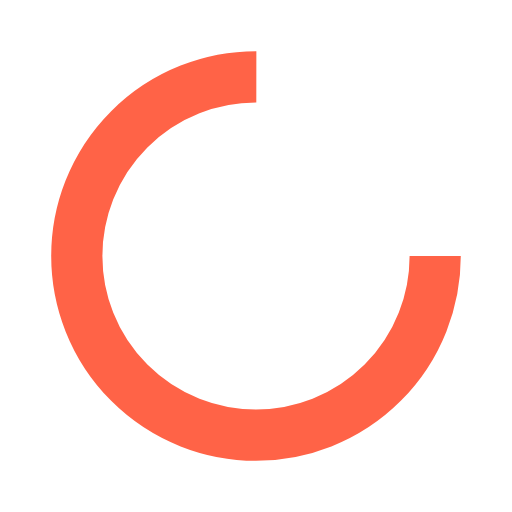
t = 0.00 s
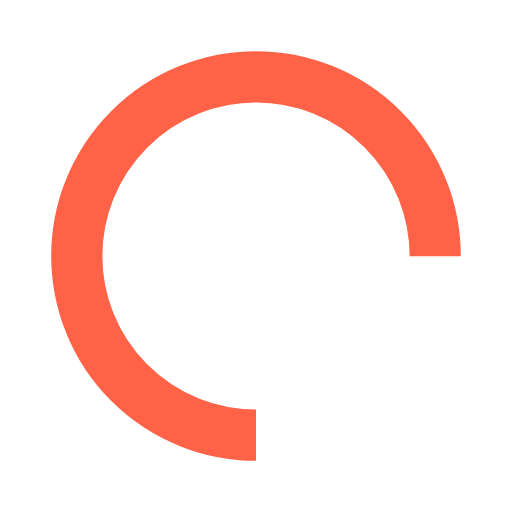
t = 0.25 s
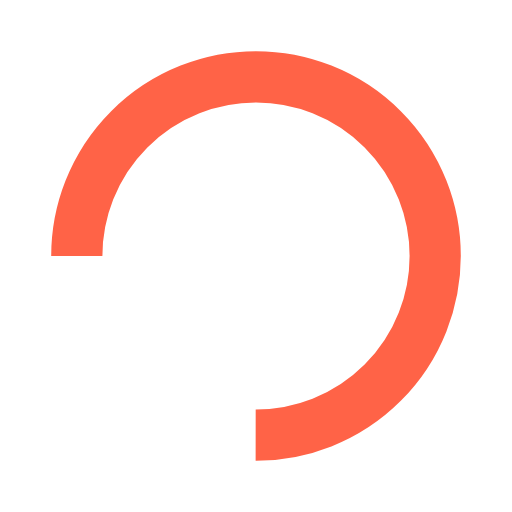
t = 0.50 s
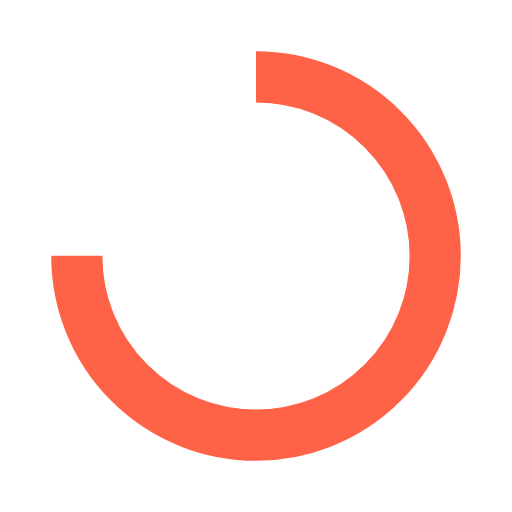
t = 0.75 s

The animated SVG that drew these frames (rendered in a browser with its animation timeline set to each time). Animation: 1 SMIL element (animateTransform=1); one cycle of 1.00 s, repeats indefinitely.

<?xml version="1.0" encoding="utf-8"?>
<svg xmlns="http://www.w3.org/2000/svg" xmlns:xlink="http://www.w3.org/1999/xlink" style="margin: auto; display: block; shape-rendering: auto;" width="200px" height="200px" viewBox="0 0 100 100" preserveAspectRatio="xMidYMid">
<circle cx="50" cy="50" fill="none" stroke="#ff6347" stroke-width="10" r="35" stroke-dasharray="164.93361431346415 56.97787143782138" transform="rotate(295.29 50 50)">
  <animateTransform attributeName="transform" type="rotate" repeatCount="indefinite" dur="1s" values="0 50 50;360 50 50" keyTimes="0;1"></animateTransform>
</circle>
<!-- [ldio] generated by https://loading.io/ --></svg>